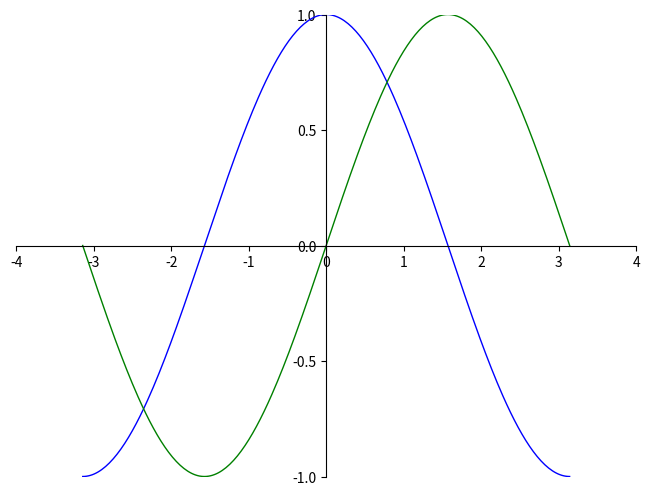

Here is the Python script that generated this plot:
import numpy as np
import matplotlib.pyplot as plt

# Crea una figura nueva, de 8x6 pulgadas, con 80 puntos por pulgada
plt.figure(figsize=(8, 6), dpi=80)

# Crea un nuevo subplot, en una grilla de 1x1
plt.subplot(1, 1, 1)

X = np.linspace(-np.pi, np.pi, 256)
C, S = np.cos(X), np.sin(X)

# Plotea el coseno con una línea azul contínua de ancho 1 (en pixeles)
plt.plot(X, C, color="blue", linewidth=1.0, linestyle="-")

# Plotea el seno con una línea verde contínua de ancho 1 (en pixeles)
plt.plot(X, S, color="green", linewidth=1.0, linestyle="-")

# Rango del eje x
plt.xlim(-4.0, 4.0)

# Ponemos marcas (ticks) en el eje x
plt.xticks(np.linspace(-4, 4, 9))

# Rango del eje y
plt.ylim(-1.0, 1.0)

# Ponemos marcas (ticks) en el eje y
plt.yticks(np.linspace(-1, 1, 5))

# Podemos grabar el gráfico (con 72 dpi)
# plt.savefig("ejercicio_2.png)", dpi=72)
ax = plt.gca()

ax.spines['right'].set_color('none')
ax.spines['top'].set_color('none')
ax.xaxis.set_ticks_position('bottom')
ax.spines['bottom'].set_position(('data', 0))
ax.yaxis.set_ticks_position('left')
ax.spines['left'].set_position(('data', 0))

# Mostramos el resultado en pantalla
plt.show()